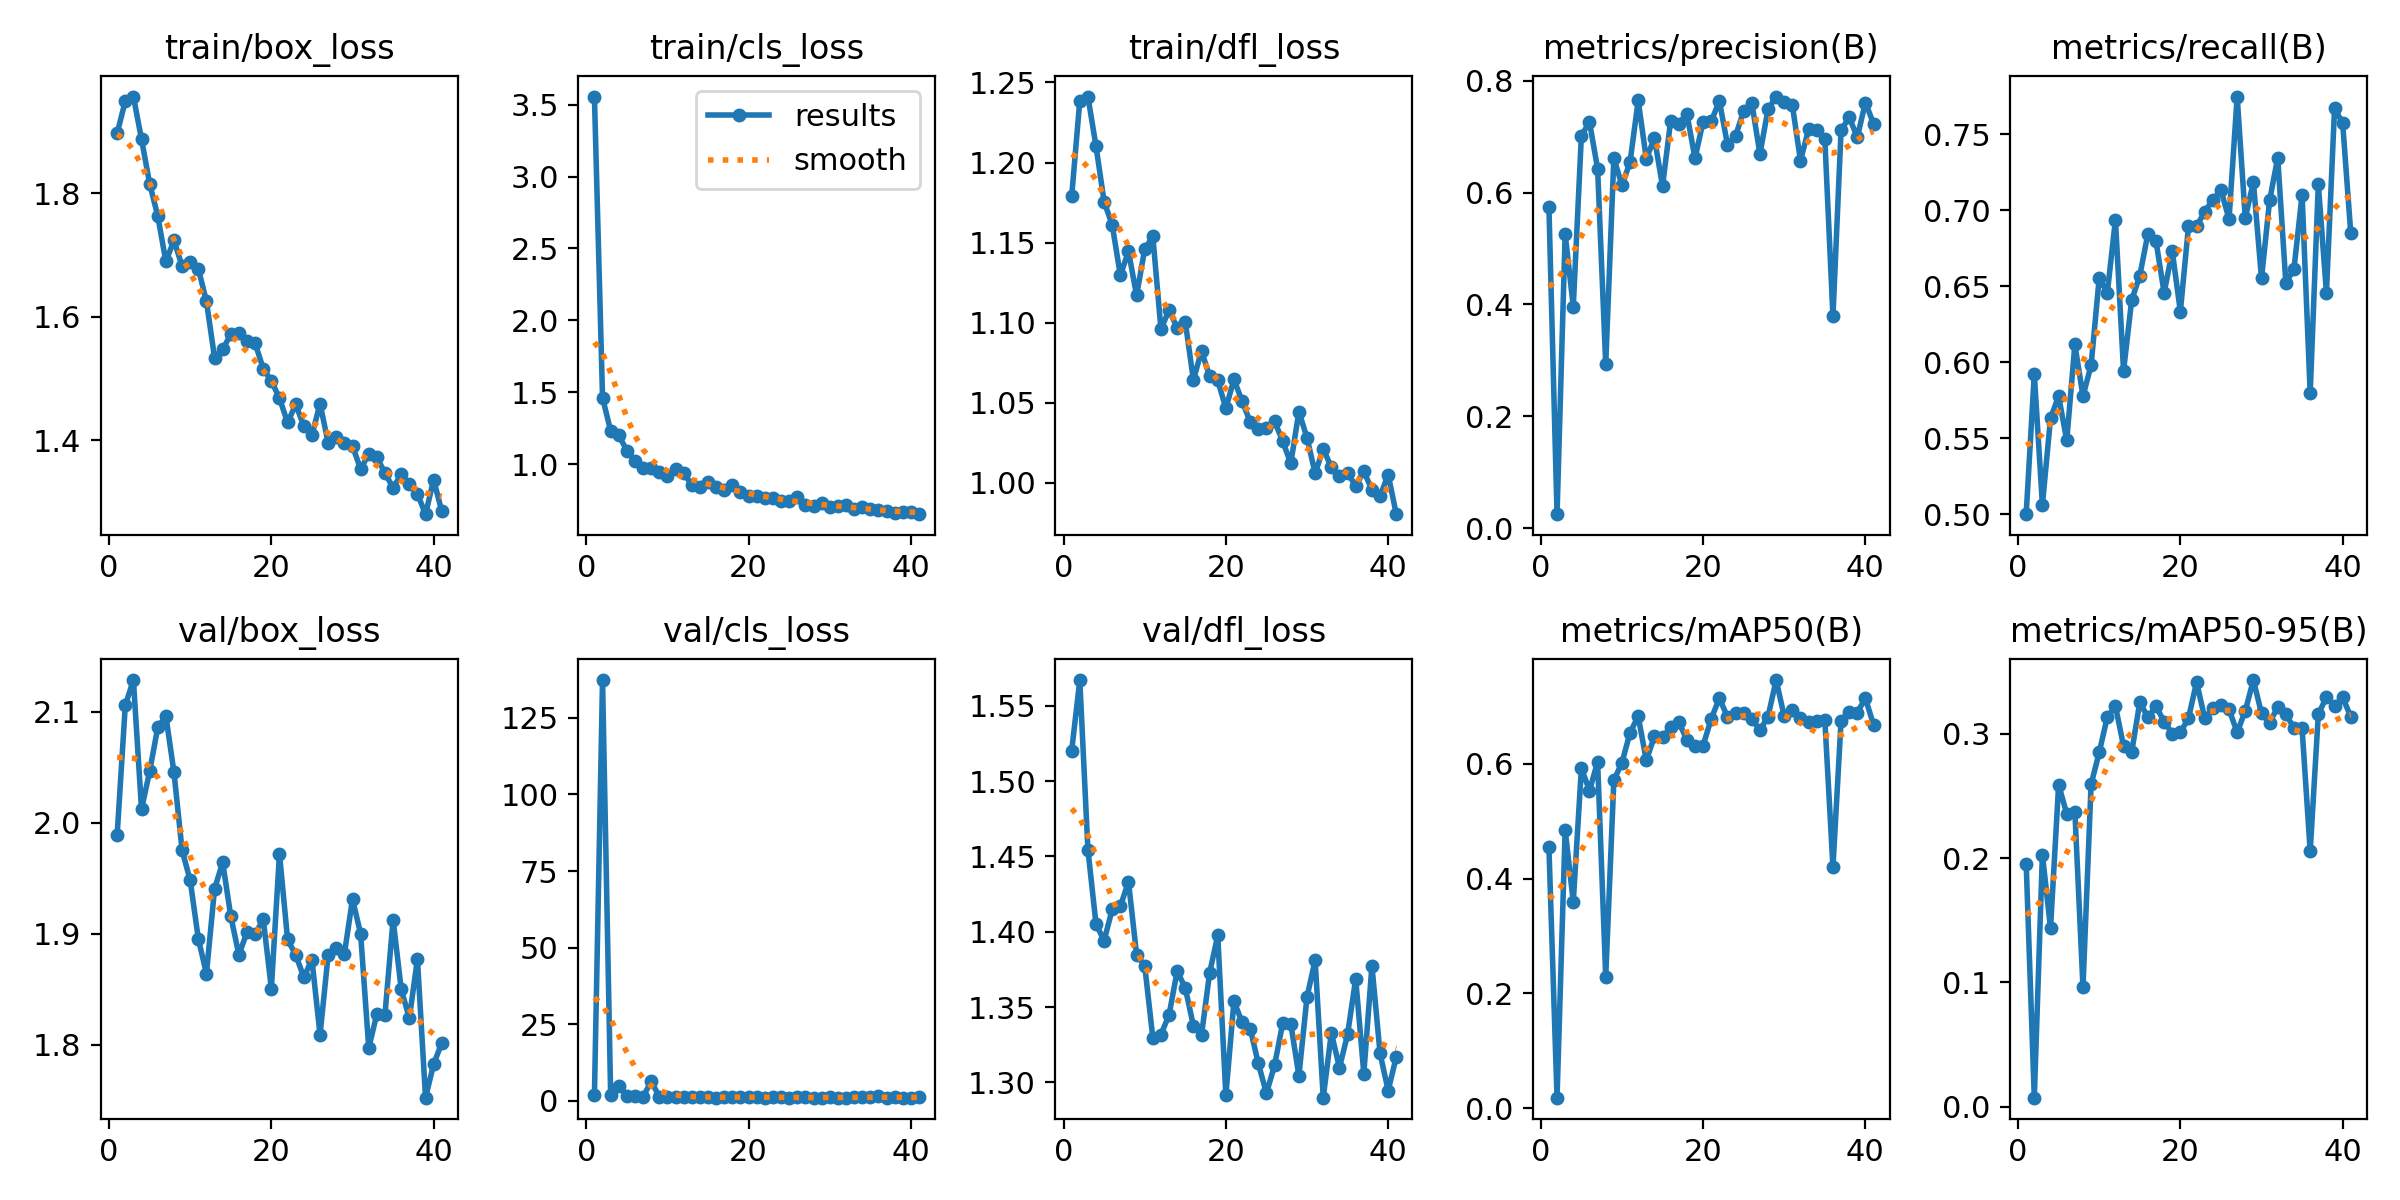

Source data for this figure (header and first rows):
epoch, time, train/box_loss, train/cls_loss, train/dfl_loss, metrics/precision(B), metrics/recall(B), metrics/mAP50(B), metrics/mAP50-95(B), val/box_loss, val/cls_loss, val/dfl_loss, lr/pg0, lr/pg1, lr/pg2
1, 187.4, 1.897, 3.557, 1.179, 0.5742, 0.5, 0.4542, 0.1955, 1.989, 1.818, 1.52, 0.0006596, 0.0006596, 0.0006596
2, 313.4, 1.949, 1.462, 1.239, 0.0251, 0.5922, 0.018, 0.00734, 2.106, 137.3, 1.567, 0.001313, 0.001313, 0.001313
3, 439, 1.956, 1.229, 1.241, 0.5259, 0.5062, 0.4847, 0.2029, 2.129, 1.775, 1.455, 0.001953, 0.001953, 0.001953
4, 562.7, 1.887, 1.2, 1.21, 0.3961, 0.5631, 0.3593, 0.1436, 2.012, 5.03, 1.405, 0.001941, 0.001941, 0.001941
5, 680.1, 1.816, 1.093, 1.175, 0.7018, 0.5777, 0.5921, 0.259, 2.046, 1.665, 1.394, 0.001921, 0.001921, 0.001921
6, 810.4, 1.763, 1.021, 1.161, 0.7259, 0.5485, 0.5532, 0.2356, 2.086, 1.508, 1.415, 0.001901, 0.001901, 0.001901
7, 942.4, 1.689, 0.9721, 1.129, 0.6425, 0.6117, 0.6035, 0.2374, 2.096, 1.41, 1.417, 0.001881, 0.001881, 0.001881
8, 1075, 1.723, 0.9726, 1.145, 0.293, 0.5777, 0.2286, 0.09607, 2.045, 6.385, 1.433, 0.001861, 0.001861, 0.001861
9, 1201, 1.682, 0.9466, 1.117, 0.6616, 0.598, 0.5712, 0.2594, 1.975, 1.35, 1.385, 0.001842, 0.001842, 0.001842
10, 1330, 1.689, 0.9178, 1.146, 0.6129, 0.6553, 0.602, 0.285, 1.948, 1.248, 1.377, 0.001822, 0.001822, 0.001822
11, 1452, 1.678, 0.9646, 1.154, 0.6547, 0.6456, 0.6544, 0.3136, 1.895, 1.296, 1.33, 0.001802, 0.001802, 0.001802
12, 1582, 1.625, 0.9351, 1.096, 0.7645, 0.6936, 0.6828, 0.3222, 1.864, 1.203, 1.332, 0.001782, 0.001782, 0.001782
13, 1710, 1.533, 0.8572, 1.108, 0.6602, 0.5943, 0.606, 0.2902, 1.94, 1.294, 1.345, 0.001762, 0.001762, 0.001762
14, 1846, 1.547, 0.8397, 1.097, 0.6973, 0.6408, 0.6478, 0.2852, 1.964, 1.181, 1.374, 0.001743, 0.001743, 0.001743
15, 1976, 1.571, 0.872, 1.101, 0.6114, 0.6569, 0.6458, 0.3253, 1.916, 1.215, 1.363, 0.001723, 0.001723, 0.001723
16, 2112, 1.573, 0.8433, 1.064, 0.7283, 0.6845, 0.6641, 0.3133, 1.881, 1.092, 1.338, 0.001703, 0.001703, 0.001703
17, 2238, 1.56, 0.8201, 1.082, 0.7231, 0.6796, 0.6725, 0.322, 1.902, 1.126, 1.332, 0.001683, 0.001683, 0.001683
18, 2371, 1.557, 0.8507, 1.066, 0.7412, 0.6456, 0.642, 0.3099, 1.899, 1.304, 1.373, 0.001663, 0.001663, 0.001663
19, 2497, 1.516, 0.8087, 1.064, 0.6613, 0.673, 0.6302, 0.3002, 1.913, 1.281, 1.398, 0.001644, 0.001644, 0.001644
20, 2628, 1.496, 0.7802, 1.047, 0.7269, 0.6333, 0.6319, 0.3011, 1.851, 1.273, 1.292, 0.001624, 0.001624, 0.001624
21, 2757, 1.468, 0.7777, 1.065, 0.7271, 0.6893, 0.6784, 0.3125, 1.972, 1.417, 1.354, 0.001604, 0.001604, 0.001604
22, 2885, 1.429, 0.7621, 1.051, 0.7639, 0.6893, 0.7143, 0.3417, 1.895, 1.1, 1.34, 0.001584, 0.001584, 0.001584
23, 3023, 1.458, 0.7636, 1.038, 0.6858, 0.699, 0.6819, 0.3126, 1.881, 1.175, 1.336, 0.001564, 0.001564, 0.001564
24, 3149, 1.423, 0.7456, 1.033, 0.7013, 0.7067, 0.6891, 0.3204, 1.861, 1.175, 1.313, 0.001545, 0.001545, 0.001545
25, 3278, 1.408, 0.7405, 1.034, 0.7461, 0.7132, 0.6878, 0.3231, 1.877, 1.095, 1.293, 0.001525, 0.001525, 0.001525
26, 3401, 1.459, 0.7684, 1.038, 0.7605, 0.6942, 0.6783, 0.3196, 1.809, 1.155, 1.311, 0.001505, 0.001505, 0.001505
27, 3507, 1.395, 0.7177, 1.026, 0.6689, 0.7748, 0.6587, 0.3011, 1.881, 1.125, 1.339, 0.001485, 0.001485, 0.001485
28, 3652, 1.405, 0.7067, 1.012, 0.7489, 0.6948, 0.6822, 0.3185, 1.887, 1.115, 1.339, 0.001465, 0.001465, 0.001465
29, 3773, 1.396, 0.7256, 1.044, 0.7716, 0.7185, 0.746, 0.3432, 1.882, 1.077, 1.304, 0.001446, 0.001446, 0.001446
30, 3899, 1.39, 0.6983, 1.028, 0.7627, 0.6551, 0.6826, 0.3164, 1.931, 1.123, 1.357, 0.001426, 0.001426, 0.001426
31, 4024, 1.353, 0.7089, 1.006, 0.7559, 0.7064, 0.6944, 0.3088, 1.9, 1.082, 1.381, 0.001406, 0.001406, 0.001406
32, 4154, 1.378, 0.7138, 1.021, 0.657, 0.7345, 0.6796, 0.3216, 1.797, 1.07, 1.29, 0.001386, 0.001386, 0.001386
33, 4274, 1.372, 0.6848, 1.01, 0.7133, 0.652, 0.6723, 0.3157, 1.828, 1.118, 1.333, 0.001366, 0.001366, 0.001366
34, 4402, 1.346, 0.6978, 1.004, 0.7124, 0.6613, 0.6746, 0.3047, 1.827, 1.159, 1.31, 0.001347, 0.001347, 0.001347
35, 4522, 1.323, 0.687, 1.006, 0.6957, 0.7102, 0.6763, 0.3043, 1.913, 1.154, 1.332, 0.001327, 0.001327, 0.001327
36, 4651, 1.344, 0.6829, 0.9979, 0.3785, 0.5794, 0.4197, 0.2055, 1.85, 1.747, 1.369, 0.001307, 0.001307, 0.001307
37, 4794, 1.33, 0.6756, 1.007, 0.7111, 0.717, 0.6744, 0.3157, 1.824, 1.099, 1.306, 0.001287, 0.001287, 0.001287
38, 4918, 1.313, 0.6597, 0.9957, 0.7345, 0.6456, 0.691, 0.3295, 1.877, 1.152, 1.377, 0.001267, 0.001267, 0.001267
39, 5047, 1.28, 0.6666, 0.9916, 0.6988, 0.767, 0.6894, 0.3223, 1.752, 1.067, 1.319, 0.001248, 0.001248, 0.001248
40, 5185, 1.336, 0.6654, 1.005, 0.7609, 0.7573, 0.7142, 0.3293, 1.782, 1.06, 1.295, 0.001228, 0.001228, 0.001228
41, 5316, 1.285, 0.651, 0.9804, 0.7231, 0.6847, 0.6681, 0.3137, 1.802, 1.207, 1.317, 0.001208, 0.001208, 0.001208
